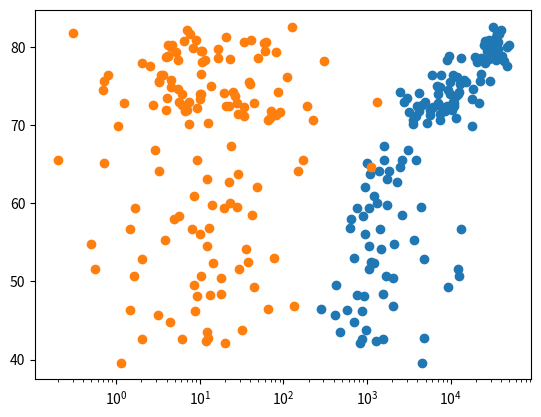

The matplotlib source for this figure:
# var definition
pop = [31.889923, 3.600523, 33.333216, 12.420476, 40.301927, 20.434176, 8.199783, 0.708573, 150.448339, 10.392226, 8.078314, 9.119152, 4.552198, 1.639131, 190.010647, 7.322858, 14.326203, 8.390505, 14.131858, 17.696293, 33.390141, 4.369038, 10.238807, 16.284741, 1318.683096, 44.22755, 0.71096, 64.606759, 3.80061, 4.133884, 18.013409, 4.493312, 11.416987, 10.228744, 5.46812, 0.496374, 9.319622, 13.75568, 80.264543, 6.939688, 0.551201, 4.906585, 76.511887, 5.23846, 61.083916, 1.454867, 1.688359, 82.400996, 22.873338, 10.70629, 12.572928, 9.947814, 1.472041, 8.502814, 7.483763, 6.980412, 9.956108, 0.301931, 1110.396331, 223.547, 69.45357, 27.499638, 4.109086, 6.426679, 58.147733, 2.780132, 127.467972, 6.053193, 35.610177, 23.301725, 49.04479, 2.505559, 3.921278, 2.012649, 3.193942, 6.036914, 19.167654, 13.327079, 24.821286, 12.031795, 3.270065, 1.250882, 108.700891, 2.874127, 0.684736, 33.757175, 19.951656, 47.76198, 2.05508, 28.90179, 16.570613, 4.115771, 5.675356, 12.894865, 135.031164, 4.627926, 3.204897, 169.270617, 3.242173, 6.667147, 28.674757, 91.077287, 38.518241, 10.642836, 3.942491, 0.798094, 22.276056, 8.860588, 0.199579, 27.601038, 12.267493, 10.150265, 6.144562, 4.553009, 5.447502, 2.009245, 9.118773, 43.997828, 40.448191, 20.378239, 42.292929, 1.133066, 9.031088, 7.554661, 19.314747, 23.174294, 38.13964, 65.068149, 5.701579, 1.056608, 10.276158, 71.158647, 29.170398, 60.776238, 301.139947, 3.447496, 26.084662, 85.262356, 4.018332, 22.211743, 11.746035, 12.311143]

gdp_cap = [974.5803384, 5937.029525999998, 6223.367465, 4797.231267, 12779.37964, 34435.367439999995, 36126.4927, 29796.04834, 1391.253792, 33692.60508, 1441.284873, 3822.137084, 7446.298803, 12569.85177, 9065.800825, 10680.79282, 1217.032994, 430.0706916, 1713.778686, 2042.09524, 36319.23501, 706.016537, 1704.063724, 13171.63885, 4959.114854, 7006.580419, 986.1478792, 277.5518587, 3632.557798, 9645.06142, 1544.750112, 14619.222719999998, 8948.102923, 22833.30851, 35278.41874, 2082.4815670000007, 6025.3747520000015, 6873.262326000001, 5581.180998, 5728.353514, 12154.08975, 641.3695236000002, 690.8055759, 33207.0844, 30470.0167, 13206.48452, 752.7497265, 32170.37442, 1327.60891, 27538.41188, 5186.050003, 942.6542111, 579.2317429999998, 1201.637154, 3548.3308460000007, 39724.97867, 18008.94444, 36180.78919, 2452.210407, 3540.651564, 11605.71449, 4471.061906, 40675.99635, 25523.2771, 28569.7197, 7320.8802620000015, 31656.06806, 4519.461171, 1463.249282, 1593.06548, 23348.139730000006, 47306.98978, 10461.05868, 1569.331442, 414.5073415, 12057.49928, 1044.770126, 759.3499101, 12451.6558, 1042.581557, 1803.151496, 10956.99112, 11977.57496, 3095.7722710000007, 9253.896111, 3820.17523, 823.6856205, 944.0, 4811.060429, 1091.359778, 36797.93332, 25185.00911, 2749.320965, 619.6768923999998, 2013.977305, 49357.19017, 22316.19287, 2605.94758, 9809.185636, 4172.838464, 7408.905561, 3190.481016, 15389.924680000002, 20509.64777, 19328.70901, 7670.122558, 10808.47561, 863.0884639000002, 1598.435089, 21654.83194, 1712.472136, 9786.534714, 862.5407561000002, 47143.17964, 18678.31435, 25768.25759, 926.1410683, 9269.657808, 28821.0637, 3970.095407, 2602.394995, 4513.480643, 33859.74835, 37506.41907, 4184.548089, 28718.27684, 1107.482182, 7458.396326999998, 882.9699437999999, 18008.50924, 7092.923025, 8458.276384, 1056.380121, 33203.26128, 42951.65309, 10611.46299, 11415.80569, 2441.576404, 3025.349798, 2280.769906, 1271.211593, 469.70929810000007]

life_exp = [43.828, 76.423, 72.301, 42.731, 75.32, 81.235, 79.829, 75.635, 64.062, 79.441, 56.728, 65.554, 74.852, 50.728, 72.39, 73.005, 52.295, 49.58, 59.723, 50.43, 80.653, 44.74100000000001, 50.651, 78.553, 72.961, 72.889, 65.152, 46.462, 55.322, 78.782, 48.328, 75.748, 78.273, 76.486, 78.332, 54.791, 72.235, 74.994, 71.33800000000002, 71.878, 51.57899999999999, 58.04, 52.947, 79.313, 80.657, 56.735, 59.448, 79.406, 60.022, 79.483, 70.259, 56.007, 46.38800000000001, 60.916, 70.19800000000001, 82.208, 73.33800000000002, 81.757, 64.69800000000001, 70.65, 70.964, 59.545, 78.885, 80.745, 80.546, 72.567, 82.603, 72.535, 54.11, 67.297, 78.623, 77.58800000000002, 71.993, 42.592, 45.678, 73.952, 59.44300000000001, 48.303, 74.241, 54.467, 64.164, 72.801, 76.195, 66.803, 74.543, 71.164, 42.082, 62.069, 52.90600000000001, 63.785, 79.762, 80.204, 72.899, 56.867, 46.859, 80.196, 75.64, 65.483, 75.53699999999998, 71.752, 71.421, 71.688, 75.563, 78.098, 78.74600000000002, 76.442, 72.476, 46.242, 65.528, 72.777, 63.062, 74.002, 42.56800000000001, 79.972, 74.663, 77.926, 48.159, 49.339, 80.941, 72.396, 58.556, 39.613, 80.884, 81.70100000000002, 74.143, 78.4, 52.517, 70.616, 58.42, 69.819, 73.923, 71.777, 51.542, 79.425, 78.242, 76.384, 73.747, 74.249, 73.422, 62.698, 42.38399999999999, 43.487]

# Import matplotlib
import matplotlib.pyplot as plt

# Make a scatter plot with gdp_cap and life_exp
plt.scatter(gdp_cap,life_exp)
# Put the x-axis on a logarithmic scale
plt.xscale('log')

# Build a scatter plot, where pop is mapped on the horizontal axis, and life_exp is mapped on the vertical axis.
plt.scatter(pop,life_exp)

# Display the plot with plt.show()
plt.show()
